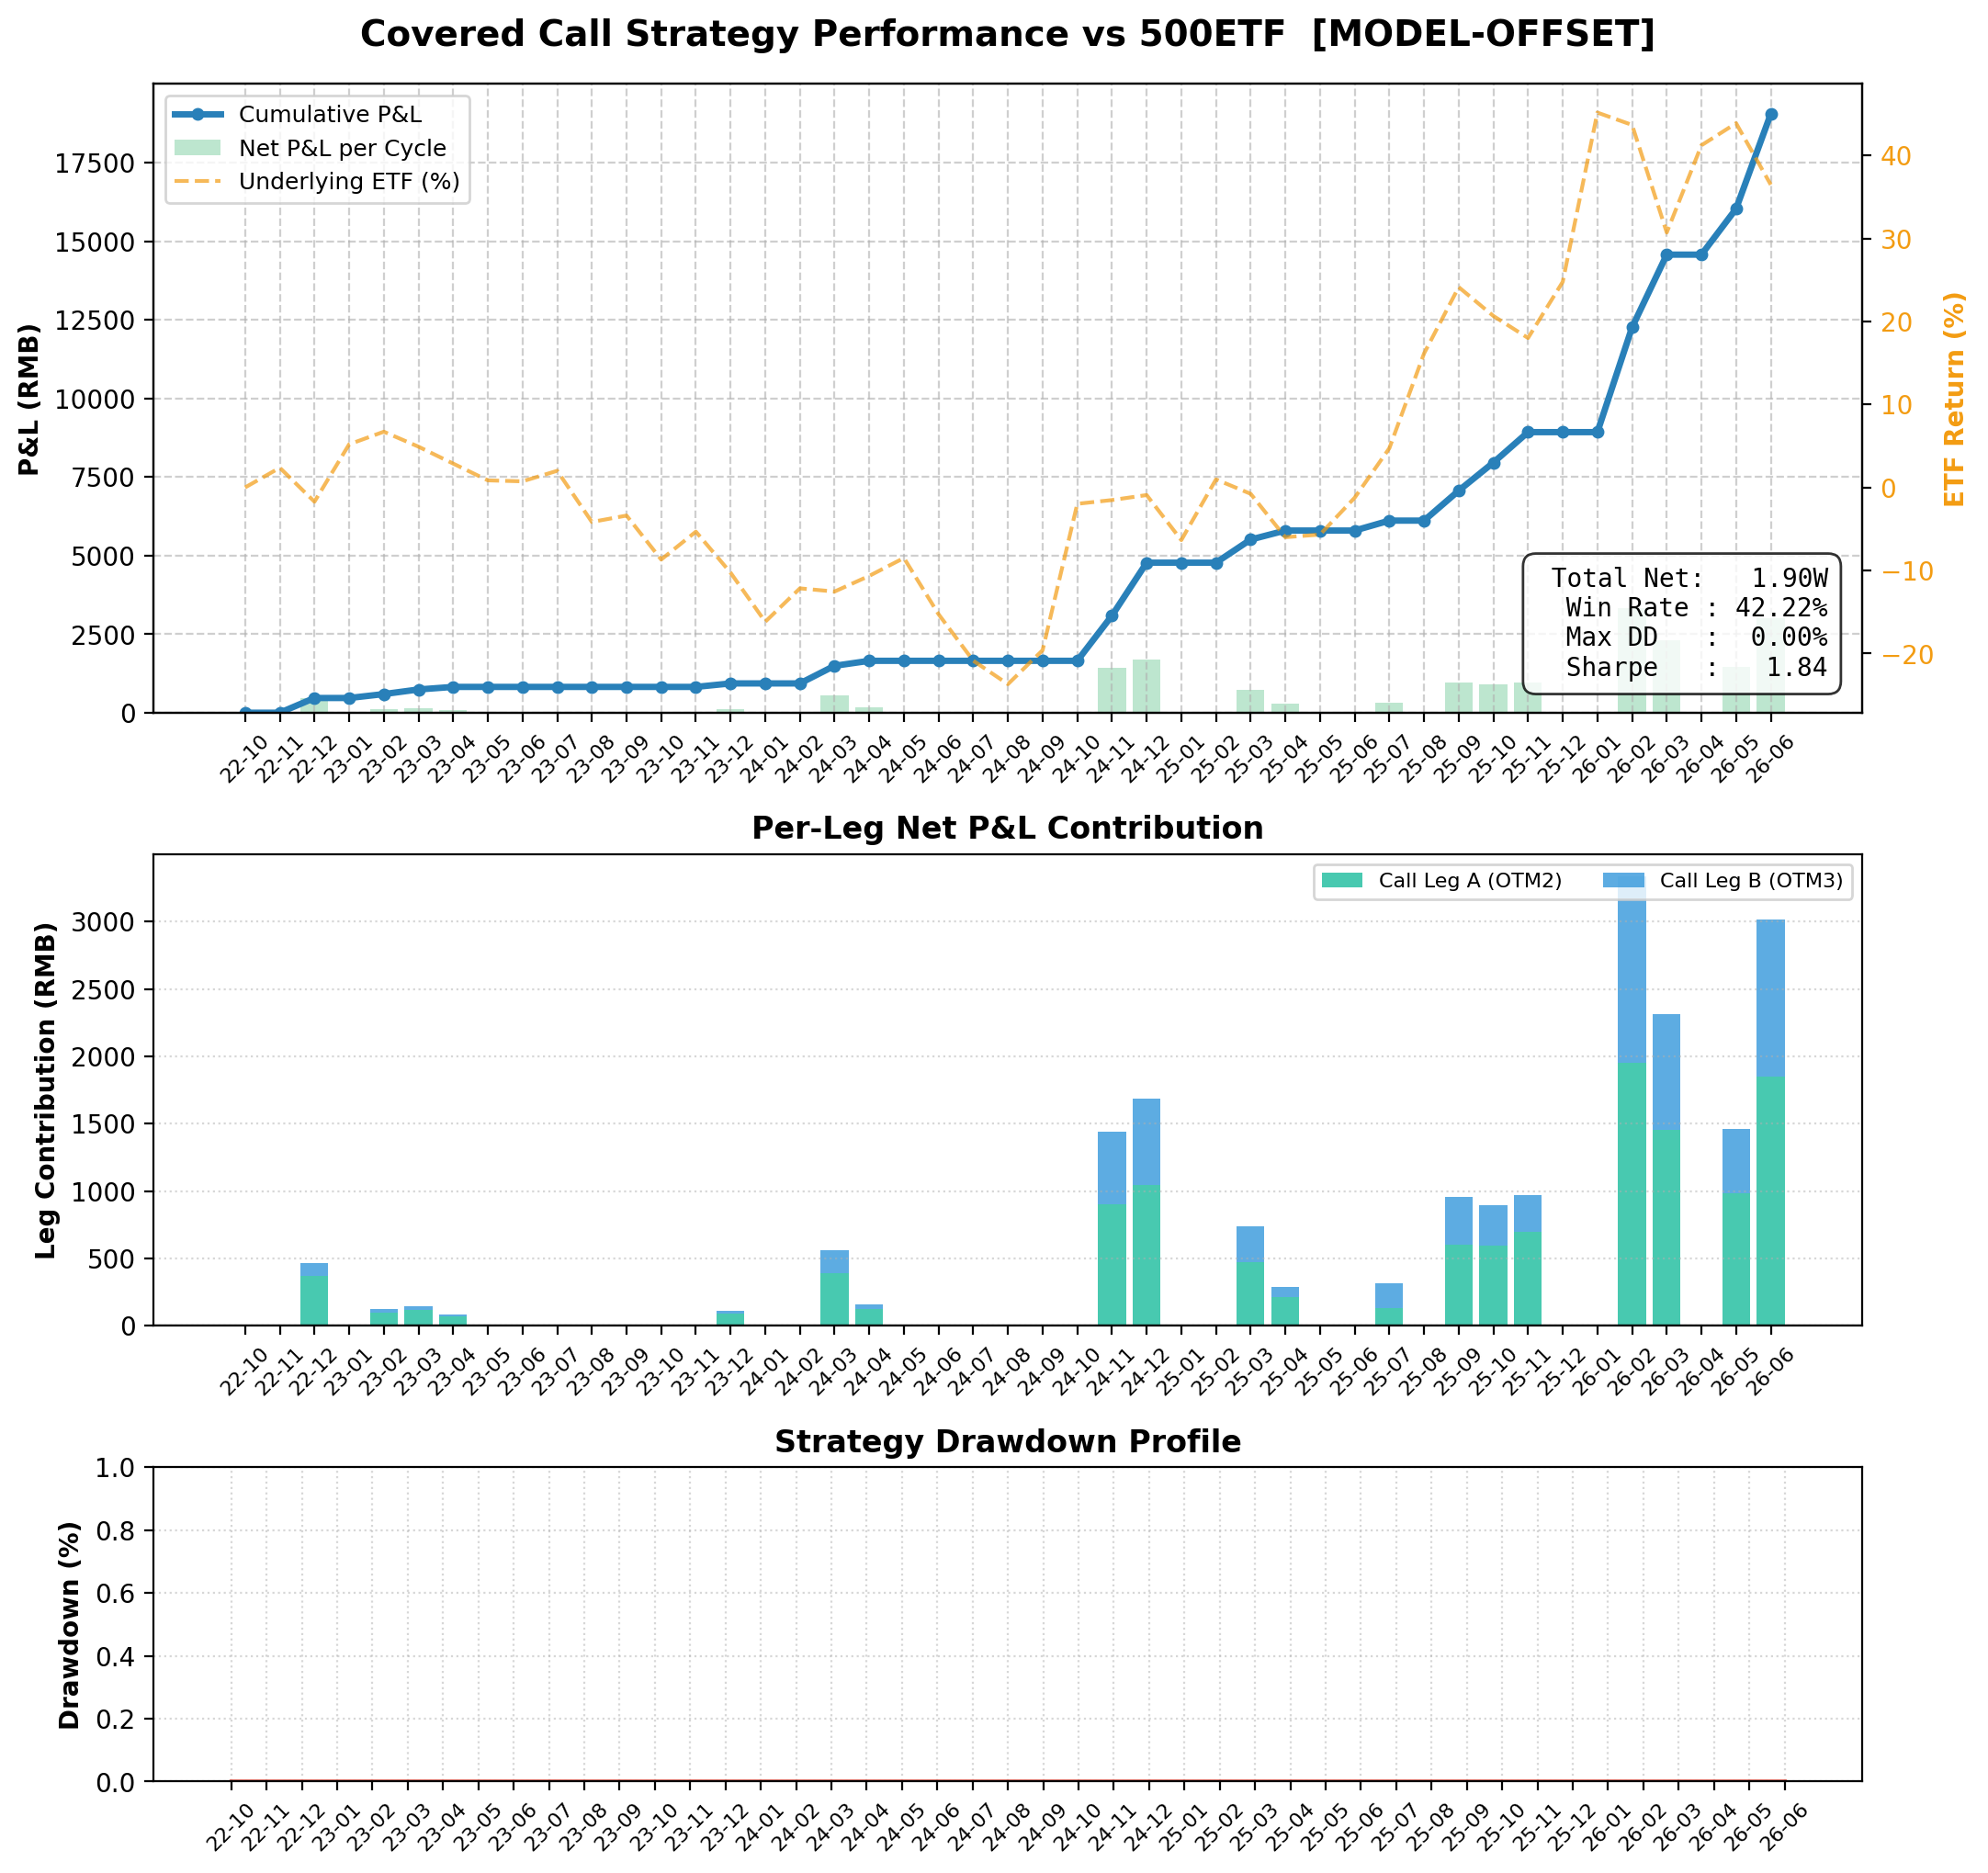

Data behind this chart, as committed beside it:
entry_date, expiry_date, etf_entry, iv, ivr, rsi, bbu, filter_passed, filter_would_pass, call_offsets, put_offsets, num_contracts, total_premium, total_net_rmb, Call_Leg_A_(OTM2)_contract, Call_Leg_A_(OTM2)_K, Call_Leg_A_(OTM2)_side, Call_Leg_A_(OTM2)_exec_px, Call_Leg_A_(OTM2)_premium, Call_Leg_A_(OTM2)_exercise, Call_Leg_A_(OTM2)_net, Call_Leg_A_(OTM2)_note, Call_Leg_B_(OTM3)_contract, Call_Leg_B_(OTM3)_K
2022-09-19, 2022-10-26, 5.919, 0.1748, 0.0, 21.54, 7.474, False, False, , , 1, 0.0, 0.0, , , , , , , , , , 
2022-10-27, 2022-11-23, 5.969, 0.2077, 0.6011, 46.67, 6.107, False, False, , , 1, 0.0, 0.0, , , , , , , , , , 
2022-11-24, 2022-12-28, 6.13, 0.1848, 0.2309, 52.04, 6.356, True, True, 2+3, , 1, 472.4, 468.4, 10004539, 6.5, sell, 0.0369, 369.2, 0.0, 367.2, expires_worthless, 10004540, 6.75
2022-12-29, 2023-01-30, 5.881, 0.1533, 0.0527, 35.83, 6.355, False, False, , , 1, 0.0, 0.0, , , , , , , , , , 
2023-01-31, 2023-02-22, 6.303, 0.1676, 0.2737, 74.6, 6.345, True, True, 2+3, , 1, 128.8, 124.8, 10004982, 6.75, sell, 0.0096, 96.27, 0.0, 94.27, expires_worthless, 10004983, 7.0
2023-02-23, 2023-03-22, 6.378, 0.1413, 0.0476, 59.51, 6.44, True, True, 2+3, , 1, 150.6, 146.6, 10004558, 6.75, sell, 0.012, 120.4, 0.0, 118.4, expires_worthless, 10004559, 7.0
2023-03-23, 2023-04-26, 6.316, 0.1263, 0.0, 53.77, 6.455, True, True, 2+3, , 1, 85.6, 81.6, 10005224, 6.75, sell, 0.0073, 72.6, 0.0, 70.6, expires_worthless, 10005225, 7.0
2023-04-27, 2023-05-24, 6.185, 0.1403, 0.1901, 35.98, 6.591, False, False, , , 1, 0.0, 0.0, , , , , , , , , , 
2023-05-25, 2023-06-28, 6.02, 0.1418, 0.2011, 30.65, 6.301, False, False, , , 1, 0.0, 0.0, , , , , , , , , , 
2023-06-29, 2023-07-26, 6.022, 0.1353, 0.1531, 41.36, 6.231, False, False, , , 1, 0.0, 0.0, , , , , , , , , , 
2023-07-27, 2023-08-23, 6.065, 0.1284, 0.1014, 47.31, 6.166, False, False, , , 1, 0.0, 0.0, , , , , , , , , , 
2023-08-24, 2023-09-27, 5.754, 0.1774, 0.4648, 28.52, 6.37, False, False, , , 1, 0.0, 0.0, , , , , , , , , , 
2023-09-28, 2023-10-25, 5.792, 0.1425, 0.2059, 45.26, 5.927, False, False, , , 1, 0.0, 0.0, , , , , , , , , , 
2023-10-26, 2023-11-22, 5.491, 0.135, 0.1509, 34.33, 5.931, False, False, , , 1, 0.0, 0.0, , , , , , , , , , 
2023-11-23, 2023-12-27, 5.719, 0.1217, 0.1178, 52.73, 5.796, True, True, 2+3, , 1, 115.0, 111.0, 10005368, 6.0, sell, 0.0092, 92.0, 0.0, 90.0, expires_worthless, 10005369, 6.25
2023-12-28, 2024-01-24, 5.475, 0.1449, 0.316, 43.86, 5.733, False, False, , , 1, 0.0, 0.0, , , , , , , , , , 
2024-01-25, 2024-02-28, 5.166, 0.1732, 0.3758, 43.7, 5.623, False, False, , , 1, 0.0, 0.0, , , , , , , , , , 
2024-02-29, 2024-03-27, 5.431, 0.2763, 0.8741, 60.49, 5.598, True, True, 2+3, , 1, 564.5, 560.5, 10005804, 5.75, sell, 0.039, 389.9, 0.0, 387.9, expires_worthless, 10005805, 6.0
2024-03-28, 2024-04-24, 5.303, 0.2052, 0.5048, 44.9, 5.653, True, True, 2+3, , 1, 162.5, 158.5, 10006957, 5.75, sell, 0.0123, 122.9, 0.0, 120.9, expires_worthless, 10006958, 6.0
2024-04-25, 2024-05-22, 5.341, 0.1732, 0.3393, 47.51, 5.506, False, False, , , 1, 0.0, 0.0, , , , , , , , , , 
2024-05-23, 2024-06-26, 5.383, 0.1779, 0.3634, 41.74, 5.712, False, False, , , 1, 0.0, 0.0, , , , , , , , , , 
2024-06-27, 2024-07-24, 4.988, 0.1807, 0.3781, 29.44, 5.441, False, False, , , 1, 0.0, 0.0, , , , , , , , , , 
2024-07-25, 2024-08-28, 4.731, 0.1538, 0.2383, 29.05, 5.097, False, False, , , 1, 0.0, 0.0, , , , , , , , , , 
2024-08-29, 2024-09-25, 4.632, 0.1561, 0.2503, 38.44, 4.915, False, False, , , 1, 0.0, 0.0, , , , , , , , , , 
2024-09-26, 2024-10-23, 5.061, 0.2395, 0.6831, 73.64, 4.893, False, False, , , 1, 0.0, 0.0, , , , , , , , , , 
2024-10-24, 2024-11-27, 5.818, 0.274, 0.3139, 64.16, 6.476, True, True, 2+3, , 1, 1442, 1438, 10008023, 6.25, sell, 0.0905, 905, 0.0, 903, expires_worthless, 10008024, 6.5
2024-11-28, 2024-12-25, 5.858, 0.2179, 0.208, 46.93, 6.5, True, True, 2+3, , 1, 1687, 1683, 10007321, 6.0, sell, 0.1046, 1046, 0.0, 1044, expires_worthless, 10007183, 6.152
2024-12-26, 2025-01-22, 5.977, 0.2034, 0.1498, 49.27, 6.164, False, False, , , 1, 0.0, 0.0, , , , , , , , , , 
2025-01-23, 2025-02-26, 5.584, 0.2252, 0.182, 42.02, 5.974, False, False, , , 1, 0.0, 0.0, , , , , , , , , , 
2025-02-27, 2025-03-26, 6.029, 0.1466, 0.0258, 61.03, 6.177, True, True, 2+3, , 1, 739.7, 735.7, 10008756, 6.25, sell, 0.0476, 476.2, 0.0, 474.2, expires_worthless, 10008028, 6.394
2025-03-27, 2025-04-23, 5.956, 0.139, 0.0108, 48.32, 6.149, True, True, 2+3, , 1, 290.1, 286.1, 10008972, 6.25, sell, 0.0212, 212.2, 0.0, 210.2, expires_worthless, 10008973, 6.5
2025-04-24, 2025-05-28, 5.605, 0.1426, 0.0842, 43.43, 6.027, False, False, , , 1, 0.0, 0.0, , , , , , , , , , 
2025-05-29, 2025-06-25, 5.727, 0.1396, 0.0787, 52.5, 5.825, False, False, , , 1, 0.0, 0.0, , , , , , , , , , 
2025-06-26, 2025-07-23, 5.888, 0.1528, 0.103, 61.41, 5.899, True, True, 2+3, , 1, 519.9, 315.9, 10009365, 6.25, sell, 0.0336, 335.7, -200.0, 133.7, assigned  ETF=6.2700 K=6.2500, 10009366, 6.5
2025-07-24, 2025-08-27, 6.363, 0.1559, 0.1088, 80.63, 6.335, False, False, , , 1, 0.0, 0.0, , , , , , , , , , 
2025-08-28, 2025-09-24, 7.104, 0.2236, 0.2342, 77.37, 7.178, True, True, 2+3, , 1, 956.6, 952.6, 10009743, 7.5, sell, 0.0604, 604, 0.0, 602, expires_worthless, 10009767, 7.75
2025-09-25, 2025-10-22, 7.441, 0.1871, 0.1666, 68.38, 7.524, True, True, 2+3, , 1, 897.4, 893.4, 10009932, 7.75, sell, 0.0594, 594.1, 0.0, 592.1, expires_worthless, 10009933, 8.0
2025-10-23, 2025-11-26, 7.249, 0.1831, 0.2642, 50.23, 7.614, True, True, 2+3, , 1, 972.1, 968.1, 10010105, 7.5, sell, 0.0699, 698.8, 0.0, 696.8, expires_worthless, 10010106, 7.75
2025-11-27, 2025-12-24, 7.05, 0.1438, 0.181, 39.85, 7.624, False, False, , , 1, 0.0, 0.0, , , , , , , , , , 
2025-12-25, 2026-01-28, 7.534, 0.1516, 0.2112, 64.59, 7.48, False, False, , , 1, 0.0, 0.0, , , , , , , , , , 
2026-01-29, 2026-02-25, 8.591, 0.2285, 0.5095, 68.65, 8.902, True, True, 2+3, , 1, 3337, 3333, 10010819, 8.75, sell, 0.1956, 1956, 0.0, 1954, expires_worthless, 10010751, 8.933
2026-02-26, 2026-03-25, 8.63, 0.1984, 0.393, 61.06, 8.795, True, True, 2+3, , 1, 2317, 2313, 10010837, 8.75, sell, 0.1457, 1457, 0.0, 1455, expires_worthless, 10010753, 8.933
2026-03-26, 2026-04-22, 7.7, 0.2265, 0.5021, 36.94, 8.898, False, False, , , 1, 0.0, 0.0, , , , , , , , , , 
2026-04-23, 2026-05-27, 8.375, 0.1958, 0.3982, 59.92, 8.562, True, True, 2+3, , 1, 1463, 1459, 10011335, 8.75, sell, 0.0986, 986.4, 0.0, 984.4, expires_worthless, 10011403, 9.0
2026-05-28, 2026-06-24, 8.649, 0.2103, 0.4406, 53.07, 9.026, True, True, 2+3, , 1, 3020, 3016, 10010855, 8.75, sell, 0.1852, 1852, 0.0, 1850, expires_worthless, 10010755, 8.933
